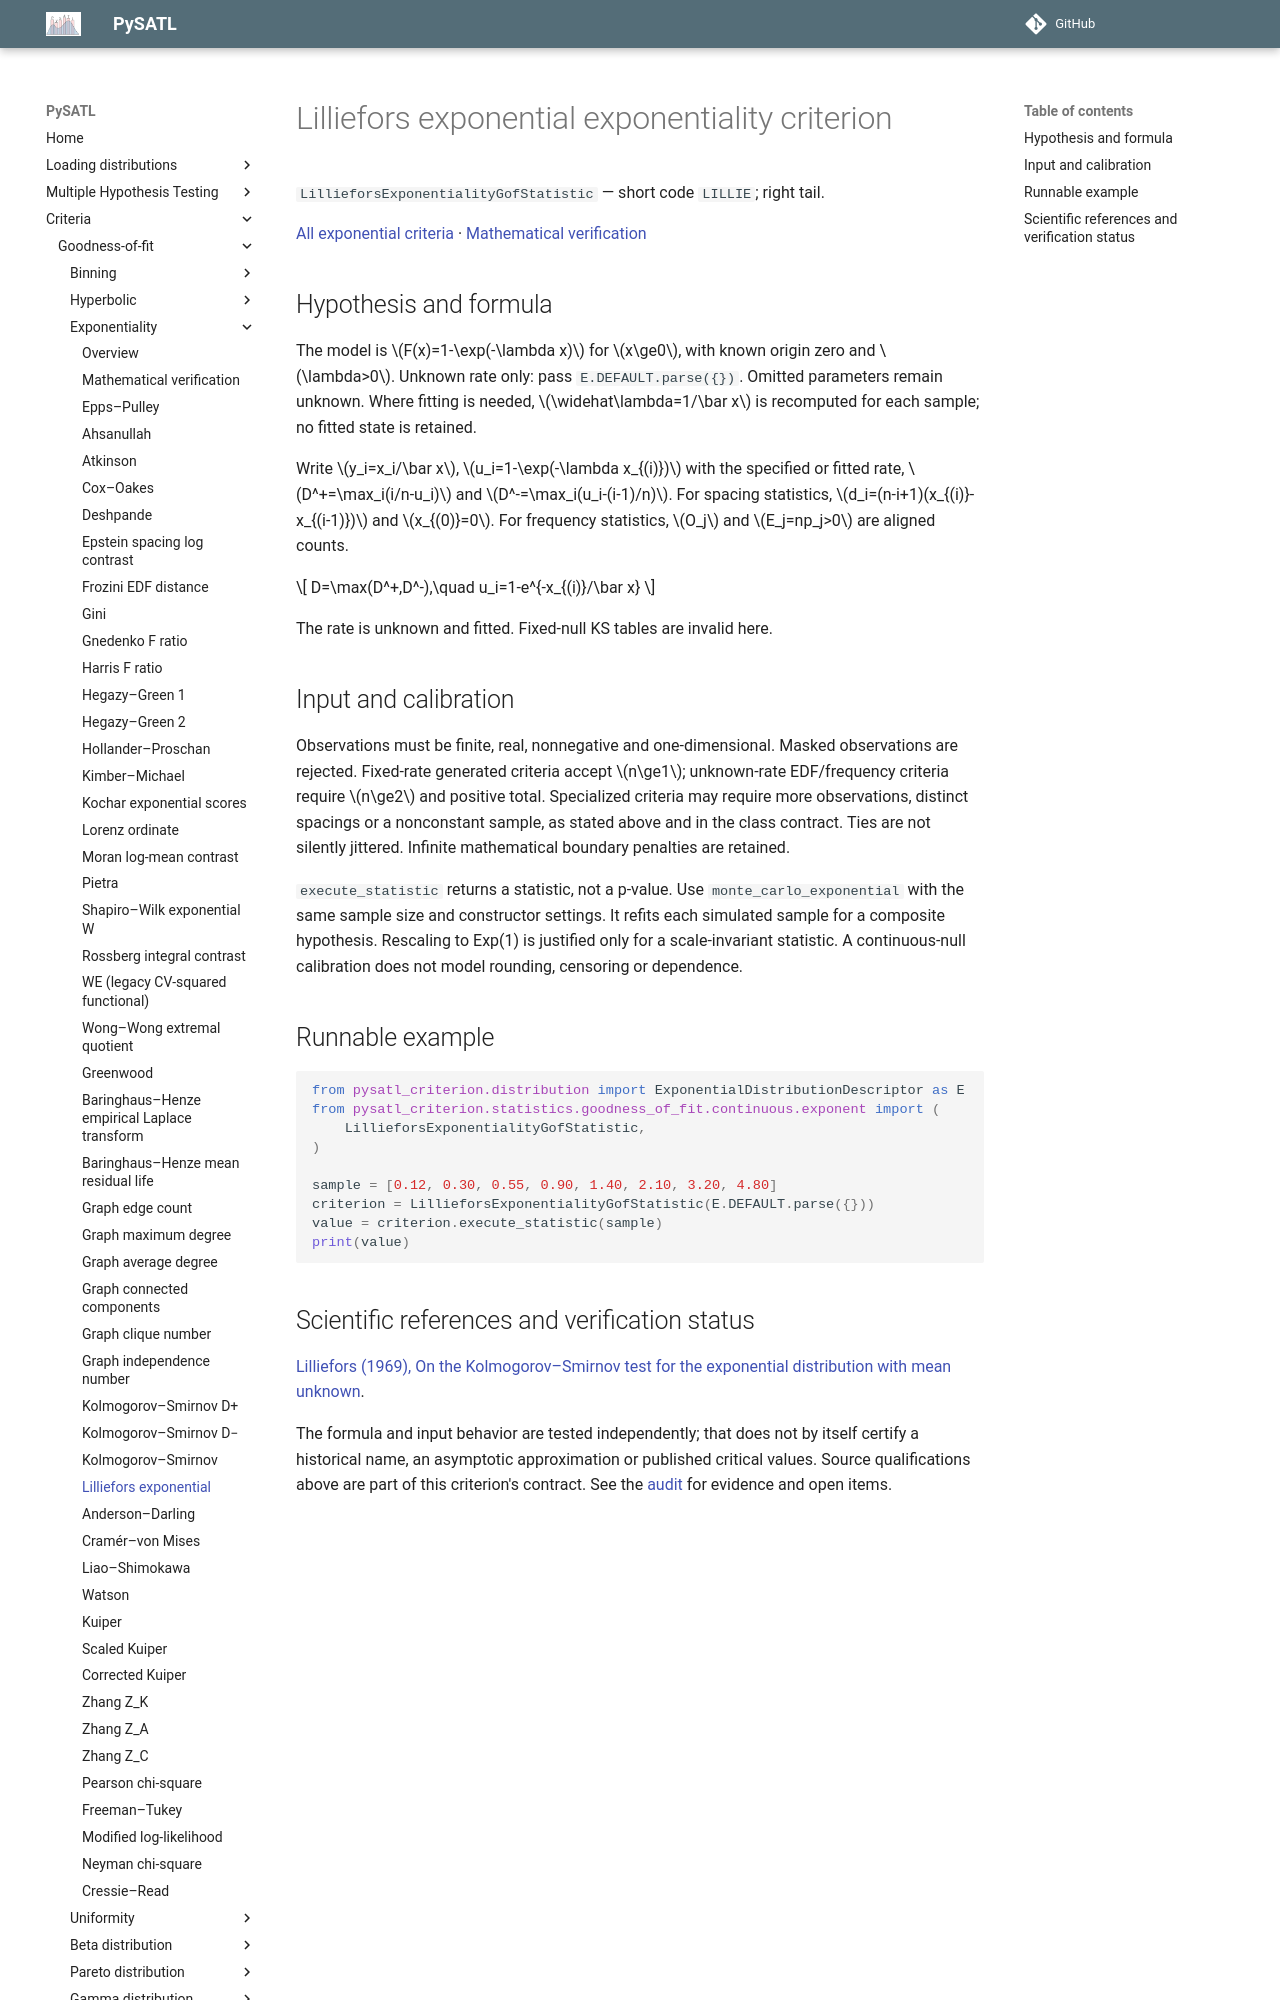

repository: PySATL/pysatl-criterion · page: en/main/criteria/goodness-of-fit/exponentiality/lilliefors_exp_criterion/index.html · generator: mkdocs

# Lilliefors exponential exponentiality criterion

`LillieforsExponentialityGofStatistic` — short code `LILLIE`; right tail.

[All exponential criteria](index.md) · [Mathematical verification](mathematical-validation.md)

## Hypothesis and formula

The model is $F(x)=1-\exp(-\lambda x)$ for $x\ge0$, with known origin zero and $\lambda>0$.
Unknown rate only: pass `E.DEFAULT.parse({})`.
Omitted parameters remain unknown. Where fitting is needed, $\widehat\lambda=1/\bar x$
is recomputed for each sample; no fitted state is retained.

Write $y_i=x_i/\bar x$, $u_i=1-\exp(-\lambda x_{(i)})$ with the specified or
fitted rate, $D^+=\max_i(i/n-u_i)$ and $D^-=\max_i(u_i-(i-1)/n)$.
For spacing statistics, $d_i=(n-i+1)(x_{(i)}-x_{(i-1)})$ and $x_{(0)}=0$.
For frequency statistics, $O_j$ and $E_j=np_j>0$ are aligned counts.

$$
D=\max(D^+,D^-),\quad u_i=1-e^{-x_{(i)}/\bar x}
$$

The rate is unknown and fitted. Fixed-null KS tables are invalid here.

## Input and calibration

Observations must be finite, real, nonnegative and one-dimensional. Masked
observations are rejected. Fixed-rate generated criteria accept $n\ge1$;
unknown-rate EDF/frequency criteria require $n\ge2$ and positive total.
Specialized criteria may require more observations, distinct spacings or a
nonconstant sample, as stated above and in the class contract. Ties are not
silently jittered. Infinite mathematical boundary penalties are retained.

`execute_statistic` returns a statistic, not a p-value. Use
`monte_carlo_exponential` with the same sample size and constructor settings.
It refits each simulated sample for a composite hypothesis. Rescaling to
Exp(1) is justified only for a scale-invariant statistic. A continuous-null
calibration does not model rounding, censoring or dependence.

## Runnable example

```python
from pysatl_criterion.distribution import ExponentialDistributionDescriptor as E
from pysatl_criterion.statistics.goodness_of_fit.continuous.exponent import (
    LillieforsExponentialityGofStatistic,
)

sample = [0.12, 0.30, 0.55, 0.90, 1.40, 2.10, 3.20, 4.80]
criterion = LillieforsExponentialityGofStatistic(E.DEFAULT.parse({}))
value = criterion.execute_statistic(sample)
print(value)
```
